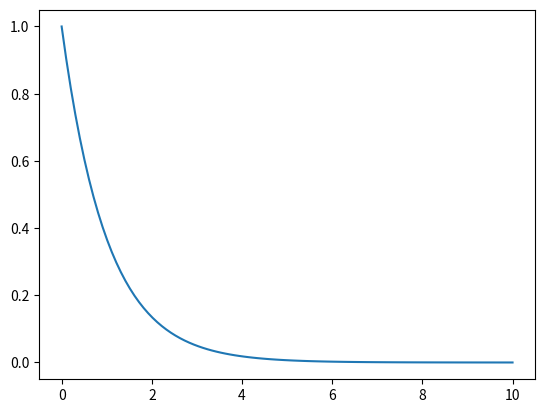

Write the Python code that produced this figure.
import matplotlib.pyplot as plt
import numpy as np



def func1():
    x = np.linspace(0,10,100)
    y = x*x + 20*np.exp(-1*x)
    plt.plot(x,y)
    plt.show()

def func2():
    x = np.linspace(0,1,100)
    y = .1*np.exp(-10*x)
    plt.plot(x,y)
    plt.show()

def func3():
    x = np.linspace(0,10,100)
    y = np.exp(-x)
    plt.plot(x,y)
    plt.show()


func3()

